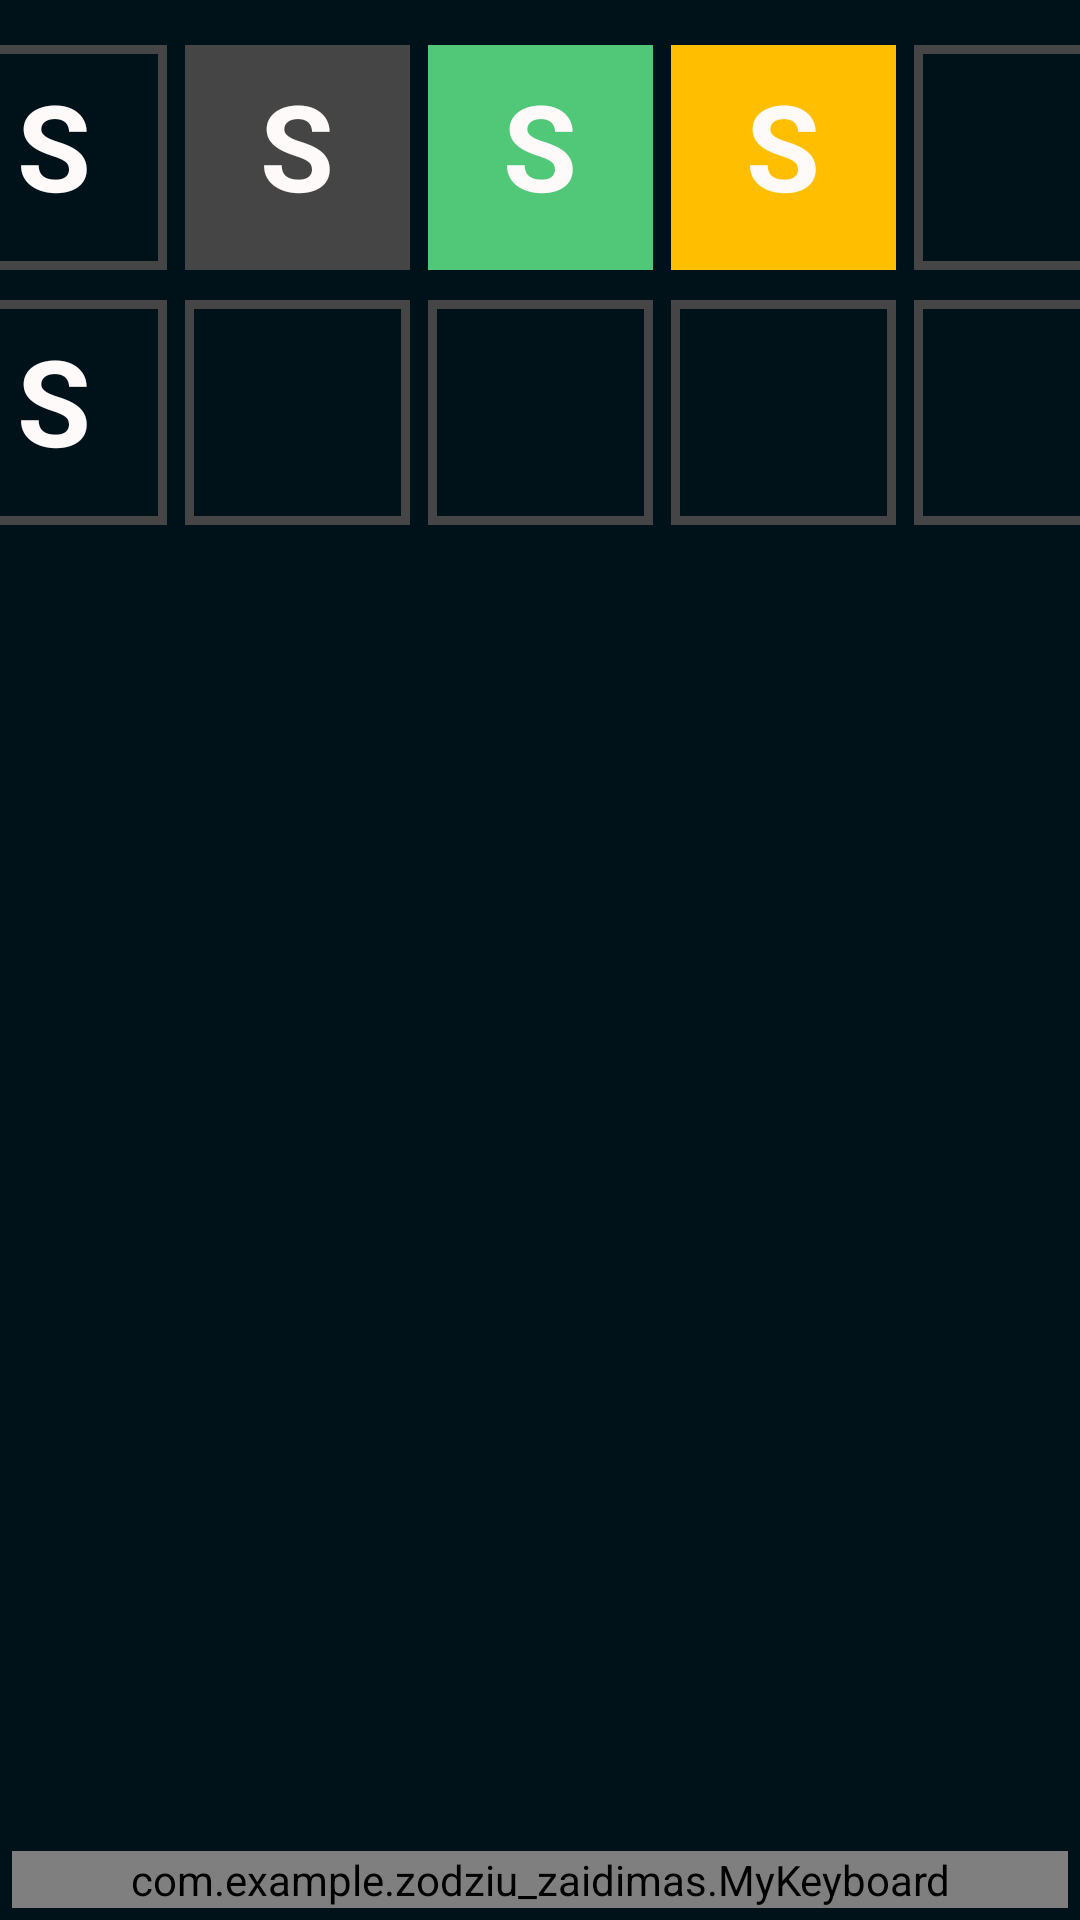

Android layout source for this screen:
<!-- AndroidManifest.xml: application theme Theme.Zodziu_zaidimas -->
<!-- res/layout/activity_main.xml -->
<?xml version="1.0" encoding="utf-8"?>
<androidx.constraintlayout.widget.ConstraintLayout xmlns:android="http://schemas.android.com/apk/res/android"
    xmlns:app="http://schemas.android.com/apk/res-auto"
    xmlns:tools="http://schemas.android.com/tools"
    android:layout_width="match_parent"
    android:layout_height="match_parent"
    android:background="#001219"
    tools:context=".MainActivity">


    <LinearLayout
        android:layout_marginTop="15dp"
        android:id="@+id/row_one"
        android:layout_width="match_parent"
        android:layout_height="wrap_content"
        android:gravity="center"
        android:orientation="horizontal"
        app:layout_constraintEnd_toEndOf="parent"
        app:layout_constraintHorizontal_bias="0.8"
        app:layout_constraintStart_toStartOf="parent"
        app:layout_constraintTop_toTopOf="parent">

        <EditText
            android:id="@+id/row_one_index_zero"
            android:layout_width="75dp"
            android:layout_height="75dp"
            android:background="@drawable/tile_standard"
            android:gravity="center"
            android:padding="15dp"
            android:layout_marginLeft="3dp"
            android:layout_marginRight="3dp"
            android:text="S"
            android:textColor="#FFFAFA"
            android:textSize="40dp"
            android:textStyle="bold" />

        <EditText
            android:id="@+id/row_one_index_one"
            android:layout_width="75dp"
            android:layout_height="75dp"
            android:background="@drawable/tile_incorrect"
            android:gravity="center"
            android:padding="15dp"
            android:text="S"
            android:textColor="#FFFAFA"
            android:textSize="40dp"
            android:textStyle="bold"
            android:layout_marginLeft="3dp"
            android:layout_marginRight="3dp"/>

        <EditText
            android:id="@+id/row_one_index_two"
            android:layout_width="75dp"
            android:layout_height="75dp"
            android:background="@drawable/tile_correct"
            android:gravity="center"
            android:padding="15dp"
            android:text="S"
            android:textColor="#FFFAFA"
            android:textSize="40dp"
            android:textStyle="bold"
            android:layout_marginLeft="3dp"
            android:layout_marginRight="3dp"/>

        <EditText
            android:id="@+id/row_one_index_three"
            android:layout_width="75dp"
            android:layout_height="75dp"
            android:background="@drawable/tile_partial"
            android:gravity="center"
            android:padding="15dp"
            android:text="S"
            android:textColor="#FFFAFA"
            android:textSize="40dp"
            android:textStyle="bold"
            android:layout_marginLeft="3dp"
            android:layout_marginRight="3dp"/>

        <EditText
            android:id="@+id/row_one_index_four"
            android:layout_width="75dp"
            android:layout_height="75dp"
            android:background="@drawable/tile_standard"
            android:gravity="center"
            android:padding="15dp"
            android:text=""
            android:textColor="#FFFAFA"
            android:textSize="40dp"
            android:textStyle="bold"
            android:layout_marginLeft="3dp"
            android:layout_marginRight="3dp"/>

    </LinearLayout>

    <LinearLayout
        android:paddingTop="10dp"
        android:id="@+id/row_two"
        android:layout_width="match_parent"
        android:layout_height="wrap_content"
        android:gravity="center"
        android:orientation="horizontal"
        app:layout_constraintEnd_toEndOf="parent"
        app:layout_constraintHorizontal_bias="0.8"
        app:layout_constraintStart_toStartOf="parent"
        app:layout_constraintTop_toBottomOf="@+id/row_one"
        >

        <EditText
            android:id="@+id/row_two_index_zero"
            android:layout_width="75dp"
            android:layout_height="75dp"
            android:layout_marginLeft="3dp"
            android:layout_marginRight="3dp"
            android:background="@drawable/tile_standard"
            android:gravity="center"
            android:padding="15dp"
            android:text="S"
            android:textColor="#FFFAFA"
            android:textSize="40dp"
            android:textStyle="bold" />

        <EditText
            android:id="@+id/row_two_index_one"
            android:layout_width="75dp"
            android:layout_height="75dp"
            android:layout_marginLeft="3dp"
            android:layout_marginRight="3dp"
            android:background="@drawable/tile_standard"
            android:gravity="center"
            android:padding="15dp"
            android:text=""
            android:textColor="#FFFAFA"
            android:textSize="40dp"
            android:textStyle="bold" />

        <EditText
            android:id="@+id/row_two_index_two"
            android:layout_width="75dp"
            android:layout_height="75dp"
            android:layout_marginLeft="3dp"
            android:layout_marginRight="3dp"
            android:background="@drawable/tile_standard"
            android:gravity="center"
            android:padding="15dp"
            android:text=""
            android:textColor="#FFFAFA"
            android:textSize="40dp"
            android:textStyle="bold" />

        <EditText
            android:id="@+id/row_two_index_three"
            android:layout_width="75dp"
            android:layout_height="75dp"
            android:layout_marginLeft="3dp"
            android:layout_marginRight="3dp"
            android:background="@drawable/tile_standard"
            android:gravity="center"
            android:padding="15dp"
            android:text=""
            android:textColor="#FFFAFA"
            android:textSize="40dp"
            android:textStyle="bold" />

        <EditText
            android:id="@+id/row_two_index_four"
            android:layout_width="75dp"
            android:layout_height="75dp"
            android:layout_marginLeft="3dp"
            android:layout_marginRight="3dp"
            android:background="@drawable/tile_standard"
            android:gravity="center"
            android:padding="15dp"
            android:text=""
            android:textColor="#FFFAFA"
            android:textSize="40dp"
            android:textStyle="bold" />

    </LinearLayout>

    <com.example.zodziu_zaidimas.MyKeyboard
        android:layout_marginBottom="4dp"
        android:layout_marginLeft="4dp"
        android:layout_marginRight="4dp"
        android:id="@+id/keyboard"
        android:layout_width="match_parent"
        android:layout_height="wrap_content"
        android:layout_alignParentBottom="true"
        android:orientation="vertical"
        app:layout_constraintBottom_toBottomOf="parent"
        app:layout_constraintEnd_toEndOf="parent"
        app:layout_constraintStart_toStartOf="parent" />

</androidx.constraintlayout.widget.ConstraintLayout>
<!-- resources referenced by this layout -->
<resources>
  <!-- drawable tile_correct (drawable) -->
  <?xml version="1.0" encoding="utf-8"?>
  <shape xmlns:android="http://schemas.android.com/apk/res/android"
      android:shape="rectangle"
      >
      <corners android:radius="0dp" />
      <solid android:color="#50C878">
  
      </solid>
      <stroke
          android:width="3dp"
          android:color="#50C878" />
  </shape>
  <!-- drawable tile_incorrect (drawable) -->
  <?xml version="1.0" encoding="utf-8"?>
  <shape xmlns:android="http://schemas.android.com/apk/res/android"
      android:shape="rectangle"
      >
      <corners android:radius="0dp" />
      <solid android:color="#454545">
  
      </solid>
      <stroke
          android:width="3dp"
          android:color="#454545" />
  </shape>
  <!-- drawable tile_partial (drawable) -->
  <?xml version="1.0" encoding="utf-8"?>
  <shape xmlns:android="http://schemas.android.com/apk/res/android"
      android:shape="rectangle"
      >
      <corners android:radius="0dp" />
      <solid android:color="#FFBF00">
  
      </solid>
      <stroke
          android:width="3dp"
          android:color="#FFBF00" />
  </shape>
  <!-- drawable tile_standard (drawable) -->
  <?xml version="1.0" encoding="utf-8"?>
  <shape xmlns:android="http://schemas.android.com/apk/res/android"
      android:shape="rectangle"
      >
      <corners android:radius="0dp" />
      <solid android:color="#001219">
  
      </solid>
      <stroke
          android:width="3dp"
          android:color="#454545" />
  </shape>
  <style name="Theme.Zodziu_zaidimas" parent="Theme.MaterialComponents.DayNight.NoActionBar">
          
          <item name="colorPrimary">@color/keyboard_grey</item>
          <item name="colorPrimaryVariant">@color/keyboard_grey</item>
          <item name="colorOnPrimary">@color/white</item>
          
          <item name="colorSecondary">@color/teal_200</item>
          <item name="colorSecondaryVariant">@color/teal_700</item>
          <item name="colorOnSecondary">@color/black</item>
          
          <item name="android:statusBarColor" tools:targetApi="l">?attr/colorPrimaryVariant</item>
          
      </style>
  <color name="keyboard_grey">#AEAEAE</color>
  <color name="white">#FFFFFFFF</color>
  <color name="teal_200">#FF03DAC5</color>
  <color name="teal_700">#FF018786</color>
  <color name="black">#FF000000</color>
</resources>
